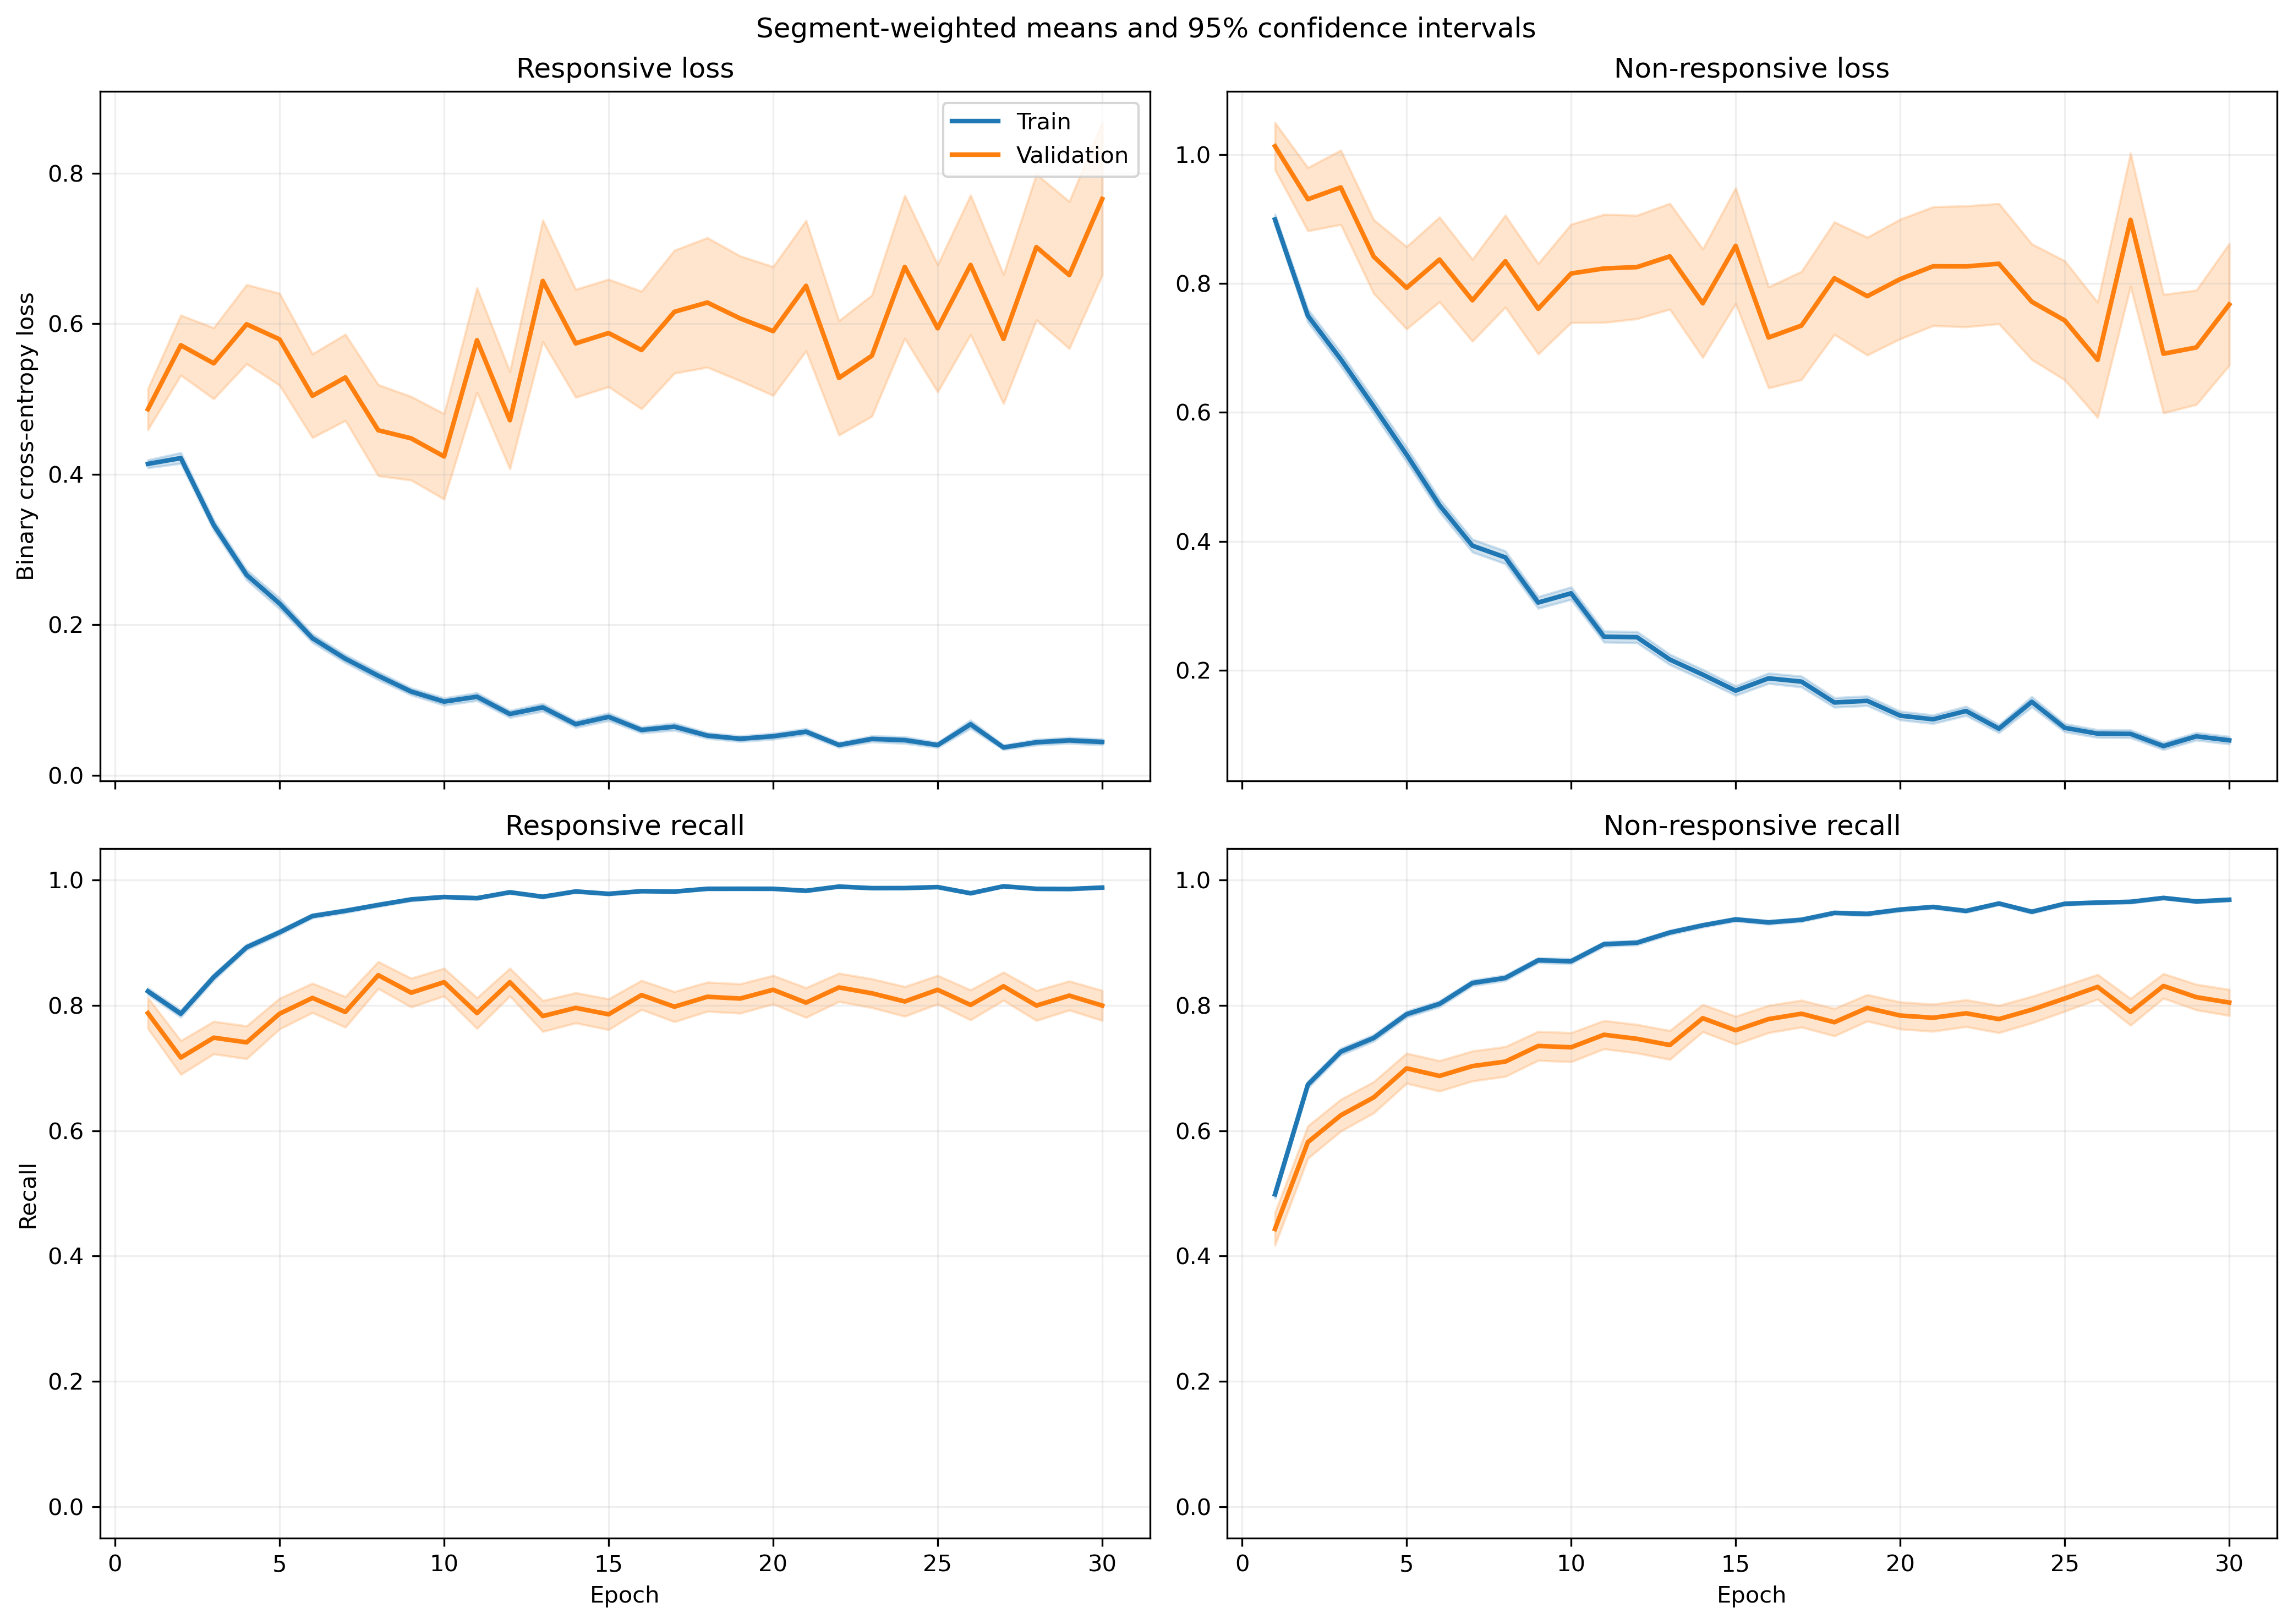

Data behind this chart, as committed beside it:
fold, epoch, split, r_loss, r_loss_count, r_loss_sum, r_loss_sum_sq, r_recall, r_recall_count, r_recall_sum, r_recall_sum_sq, nr_loss, nr_loss_count, nr_loss_sum, nr_loss_sum_sq, nr_recall, nr_recall_count, nr_recall_sum, nr_recall_sum_sq
1, 1, train, 0.4142, 1063, 440.3, 320.3, 0.8213, 1063, 873.0, 873.0, 0.8815, 1401, 1235, 1657, 0.5196, 1401, 728.0, 728.0
1, 1, validation, 0.1378, 10, 1.378, 0.2353, 1.0, 10, 10.0, 10.0, , 0, 0.0, 0.0, , 0, 0.0, 0.0
1, 2, train, 0.4731, 1063, 502.9, 618.6, 0.7658, 1063, 814.0, 814.0, 0.6603, 1401, 925, 1539, 0.7259, 1401, 1017, 1017
1, 2, validation, 0.06556, 10, 0.6556, 0.05238, 1.0, 10, 10.0, 10.0, , 0, 0.0, 0.0, , 0, 0.0, 0.0
1, 3, train, 0.3423, 1063, 363.9, 440.9, 0.8325, 1063, 885.0, 885.0, 0.6696, 1401, 938.1, 1871, 0.748, 1401, 1048, 1048
1, 3, validation, 0.03902, 10, 0.3902, 0.0208, 1.0, 10, 10.0, 10.0, , 0, 0.0, 0.0, , 0, 0.0, 0.0
1, 4, train, 0.2668, 1063, 283.7, 470.9, 0.9012, 1063, 958.0, 958.0, 0.6557, 1401, 918.7, 2016, 0.7202, 1401, 1009, 1009
1, 4, validation, 0.02791, 10, 0.2791, 0.01027, 1.0, 10, 10.0, 10.0, , 0, 0.0, 0.0, , 0, 0.0, 0.0
1, 5, train, 0.2273, 1063, 241.7, 312.2, 0.9238, 1063, 982.0, 982.0, 0.5082, 1401, 711.9, 1393, 0.7816, 1401, 1095, 1095
1, 5, validation, 0.04416, 10, 0.4416, 0.06225, 1.0, 10, 10.0, 10.0, , 0, 0.0, 0.0, , 0, 0.0, 0.0
1, 6, train, 0.155, 1063, 164.8, 169.9, 0.9548, 1063, 1015, 1015, 0.415, 1401, 581.4, 1156, 0.8173, 1401, 1145, 1145
1, 6, validation, 0.02099, 10, 0.2099, 0.005997, 1.0, 10, 10.0, 10.0, , 0, 0.0, 0.0, , 0, 0.0, 0.0
1, 7, train, 0.1554, 1063, 165.2, 189.4, 0.953, 1063, 1013, 1013, 0.3597, 1401, 503.9, 894.1, 0.8351, 1401, 1170, 1170
1, 7, validation, 0.01875, 10, 0.1875, 0.004802, 1.0, 10, 10.0, 10.0, , 0, 0.0, 0.0, , 0, 0.0, 0.0
1, 8, train, 0.1271, 1063, 135.1, 190.5, 0.9643, 1063, 1025, 1025, 0.319, 1401, 446.9, 903, 0.8608, 1401, 1206, 1206
1, 8, validation, 0.01585, 10, 0.1585, 0.003533, 1.0, 10, 10.0, 10.0, , 0, 0.0, 0.0, , 0, 0.0, 0.0
1, 9, train, 0.08691, 1063, 92.38, 93.46, 0.9868, 1063, 1049, 1049, 0.3316, 1401, 464.5, 953, 0.8487, 1401, 1189, 1189
1, 9, validation, 0.009601, 10, 0.09601, 0.001373, 1.0, 10, 10.0, 10.0, , 0, 0.0, 0.0, , 0, 0.0, 0.0
1, 10, train, 0.06238, 1063, 66.31, 64.93, 0.9878, 1063, 1050, 1050, 0.4086, 1401, 572.4, 1329, 0.8273, 1401, 1159, 1159
1, 10, validation, 0.009001, 10, 0.09001, 0.001542, 1.0, 10, 10.0, 10.0, , 0, 0.0, 0.0, , 0, 0.0, 0.0
1, 11, train, 0.1444, 1063, 153.5, 229.1, 0.9577, 1063, 1018, 1018, 0.1779, 1401, 249.2, 480.8, 0.9286, 1401, 1301, 1301
1, 11, validation, 0.02852, 10, 0.2852, 0.02172, 1.0, 10, 10.0, 10.0, , 0, 0.0, 0.0, , 0, 0.0, 0.0
1, 12, train, 0.06281, 1063, 66.77, 67.34, 0.9812, 1063, 1043, 1043, 0.3173, 1401, 444.5, 1002, 0.8708, 1401, 1220, 1220
1, 12, validation, 0.007518, 10, 0.07518, 0.00165, 1.0, 10, 10.0, 10.0, , 0, 0.0, 0.0, , 0, 0.0, 0.0
1, 13, train, 0.08603, 1063, 91.45, 188.4, 0.9718, 1063, 1033, 1033, 0.2551, 1401, 357.5, 956.3, 0.9079, 1401, 1272, 1272
1, 13, validation, 0.004139, 10, 0.04139, 0.0002841, 1.0, 10, 10.0, 10.0, , 0, 0.0, 0.0, , 0, 0.0, 0.0
1, 14, train, 0.09107, 1063, 96.81, 158.6, 0.9793, 1063, 1041, 1041, 0.1551, 1401, 217.3, 389.5, 0.9365, 1401, 1312, 1312
1, 14, validation, 0.007772, 10, 0.07772, 0.0008164, 1.0, 10, 10.0, 10.0, , 0, 0.0, 0.0, , 0, 0.0, 0.0
1, 15, train, 0.04764, 1063, 50.64, 100.4, 0.9878, 1063, 1050, 1050, 0.1724, 1401, 241.5, 587, 0.9393, 1401, 1316, 1316
1, 15, validation, 0.003528, 10, 0.03528, 0.0001921, 1.0, 10, 10.0, 10.0, , 0, 0.0, 0.0, , 0, 0.0, 0.0
1, 16, train, 0.03741, 1063, 39.77, 53.49, 0.9934, 1063, 1056, 1056, 0.1909, 1401, 267.5, 646.5, 0.93, 1401, 1303, 1303
1, 16, validation, 0.006568, 10, 0.06568, 0.0007037, 1.0, 10, 10.0, 10.0, , 0, 0.0, 0.0, , 0, 0.0, 0.0
1, 17, train, 0.043, 1063, 45.71, 74.85, 0.9868, 1063, 1049, 1049, 0.1609, 1401, 225.5, 599.3, 0.9436, 1401, 1322, 1322
1, 17, validation, 0.001709, 10, 0.01709, 3.894868314091582e-05, 1.0, 10, 10.0, 10.0, , 0, 0.0, 0.0, , 0, 0.0, 0.0
1, 18, train, 0.05018, 1063, 53.34, 71.16, 0.9897, 1063, 1052, 1052, 0.2111, 1401, 295.8, 701.8, 0.9215, 1401, 1291, 1291
1, 18, validation, 0.00448, 10, 0.0448, 0.0002837, 1.0, 10, 10.0, 10.0, , 0, 0.0, 0.0, , 0, 0.0, 0.0
1, 19, train, 0.03122, 1063, 33.18, 55.22, 0.9953, 1063, 1058, 1058, 0.1243, 1401, 174.1, 372, 0.9557, 1401, 1339, 1339
1, 19, validation, 0.002841, 10, 0.02841, 0.0001037, 1.0, 10, 10.0, 10.0, , 0, 0.0, 0.0, , 0, 0.0, 0.0
1, 20, train, 0.05709, 1063, 60.68, 63.32, 0.9868, 1063, 1049, 1049, 0.1139, 1401, 159.6, 244, 0.9486, 1401, 1329, 1329
1, 20, validation, 0.01132, 10, 0.1132, 0.001964, 1.0, 10, 10.0, 10.0, , 0, 0.0, 0.0, , 0, 0.0, 0.0
1, 21, train, 0.08881, 1063, 94.41, 218.6, 0.9708, 1063, 1032, 1032, 0.08063, 1401, 113, 283.5, 0.9707, 1401, 1360, 1360
1, 21, validation, 0.003193, 10, 0.03193, 0.0001617, 1.0, 10, 10.0, 10.0, , 0, 0.0, 0.0, , 0, 0.0, 0.0
1, 22, train, 0.05918, 1063, 62.9, 162.7, 0.9821, 1063, 1044, 1044, 0.07734, 1401, 108.4, 278.6, 0.9729, 1401, 1363, 1363
1, 22, validation, 0.004359, 10, 0.04359, 0.0003126, 1.0, 10, 10.0, 10.0, , 0, 0.0, 0.0, , 0, 0.0, 0.0
1, 23, train, 0.03581, 1063, 38.07, 111.9, 0.9915, 1063, 1054, 1054, 0.1108, 1401, 155.2, 400.4, 0.9615, 1401, 1347, 1347
1, 23, validation, 0.001994, 10, 0.01994, 5.5707846286168206e-05, 1.0, 10, 10.0, 10.0, , 0, 0.0, 0.0, , 0, 0.0, 0.0
1, 24, train, 0.02727, 1063, 28.99, 92.1, 0.9934, 1063, 1056, 1056, 0.1356, 1401, 190, 643.8, 0.9579, 1401, 1342, 1342
1, 24, validation, 0.001648, 10, 0.01648, 4.3835628048327635e-05, 1.0, 10, 10.0, 10.0, , 0, 0.0, 0.0, , 0, 0.0, 0.0
1, 25, train, 0.02046, 1063, 21.75, 31.86, 0.9962, 1063, 1059, 1059, 0.1289, 1401, 180.6, 442, 0.9515, 1401, 1333, 1333
1, 25, validation, 0.001229, 10, 0.01229, 3.5563311257647e-05, 1.0, 10, 10.0, 10.0, , 0, 0.0, 0.0, , 0, 0.0, 0.0
1, 26, train, 0.02645, 1063, 28.12, 48.05, 0.9934, 1063, 1056, 1056, 0.07767, 1401, 108.8, 311.2, 0.9743, 1401, 1365, 1365
1, 26, validation, 0.001549, 10, 0.01549, 6.0620378235398675e-05, 1.0, 10, 10.0, 10.0, , 0, 0.0, 0.0, , 0, 0.0, 0.0
1, 27, train, 0.03444, 1063, 36.6, 50.71, 0.9915, 1063, 1054, 1054, 0.09994, 1401, 140, 361.3, 0.9665, 1401, 1354, 1354
1, 27, validation, 0.001958, 10, 0.01958, 7.401395328088256e-05, 1.0, 10, 10.0, 10.0, , 0, 0.0, 0.0, , 0, 0.0, 0.0
1, 28, train, 0.01259, 1063, 13.38, 16.19, 0.9962, 1063, 1059, 1059, 0.1163, 1401, 163, 572.4, 0.965, 1401, 1352, 1352
1, 28, validation, 0.0002843, 10, 0.002843, 1.4359795841301093e-06, 1.0, 10, 10.0, 10.0, , 0, 0.0, 0.0, , 0, 0.0, 0.0
1, 29, train, 0.0176, 1063, 18.71, 18.38, 0.9953, 1063, 1058, 1058, 0.1501, 1401, 210.3, 508.5, 0.9443, 1401, 1323, 1323
1, 29, validation, 0.005424, 10, 0.05424, 0.000767, 1.0, 10, 10.0, 10.0, , 0, 0.0, 0.0, , 0, 0.0, 0.0
1, 30, train, 0.04008, 1063, 42.6, 36.82, 0.9859, 1063, 1048, 1048, 0.06261, 1401, 87.72, 183.4, 0.98, 1401, 1373, 1373
1, 30, validation, 0.009808, 10, 0.09808, 0.003028, 1.0, 10, 10.0, 10.0, , 0, 0.0, 0.0, , 0, 0.0, 0.0
... 1,140 more rows
